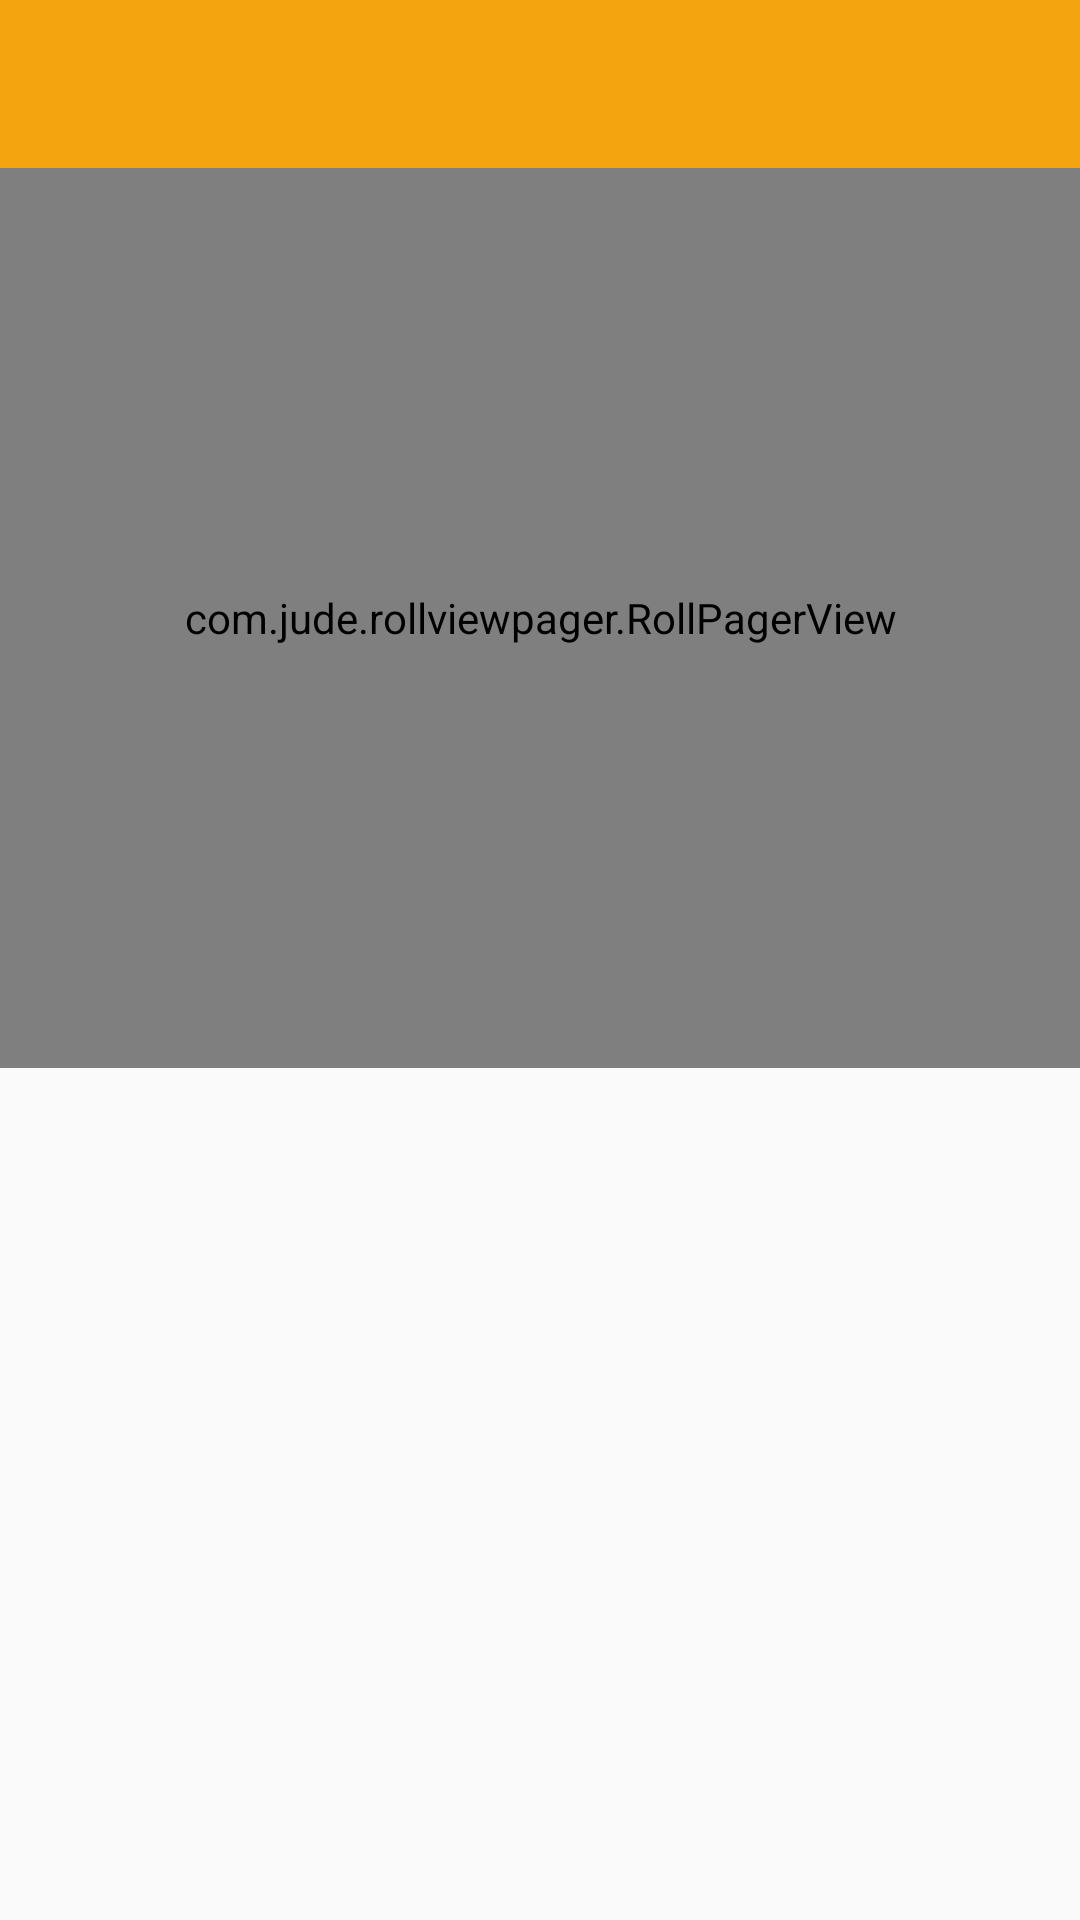

Write the Android layout XML for this screen, with the resource values it uses.
<!-- AndroidManifest.xml: application theme AppTheme -->
<!-- res/layout/activity_home.xml -->
<?xml version="1.0" encoding="utf-8"?>
<LinearLayout
    xmlns:android="http://schemas.android.com/apk/res/android"
    xmlns:app="http://schemas.android.com/apk/res-auto"
    android:layout_width="match_parent"
    android:layout_height="match_parent"
    android:orientation="vertical">

    <android.support.v7.widget.Toolbar
        android:id="@+id/toolbar"
        android:layout_width="match_parent"
        android:layout_height="?attr/actionBarSize"
        android:background="@color/colorPrimary"
        android:theme="@style/ThemeOverlay.AppCompat.Dark.ActionBar"
        app:popupTheme="@style/ThemeOverlay.AppCompat.Light"></android.support.v7.widget.Toolbar>

    <com.jude.rollviewpager.RollPagerView
        android:id="@+id/roll_view_pager"
        android:layout_width="match_parent"
        android:layout_height="300dp"
        app:rollviewpager_play_delay="3000"/>

    <ImageView
        android:id="@+id/Img_Test"
        android:layout_width="match_parent"
        android:layout_height="match_parent"/>

</LinearLayout>
<!-- resources referenced by this layout -->
<resources>
  <color name="colorPrimary">#f4a40e</color>
  <style name="AppTheme" parent="Theme.AppCompat.Light.NoActionBar">
          
          <item name="colorPrimary">@color/colorPrimary</item>
          <item name="colorPrimaryDark">@color/colorPrimaryDark</item>
          <item name="colorAccent">@color/colorAccent</item>
      </style>
  <color name="colorPrimaryDark">#212121</color>
  <color name="colorAccent">#448AFF</color>
</resources>
